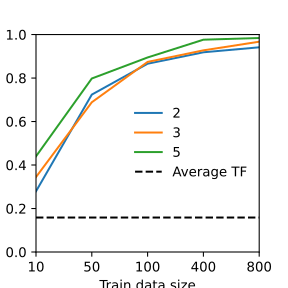

Source data for this figure (header and first rows):
	2	3	5
10	0.2792	0.3447	0.4399
50	0.7239	0.6886	0.7979
100	0.8659	0.8743	0.8947
400	0.9185	0.9274	0.9764
800	0.9414	0.9672	0.9842
